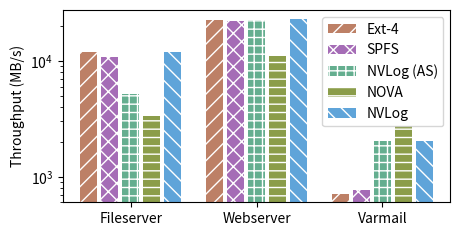

Generate this figure with matplotlib:
import matplotlib.pyplot as plt
import numpy as np
import matplotlib
matplotlib.rcParams['pdf.fonttype'] = 42
matplotlib.rcParams['ps.fonttype'] = 42

fsnames = ['Ext-4', 'SPFS', 'NVLog (AS)', 'NOVA', 'NVLog'] # P2CACHE
clusters = ['Fileserver', 'Webserver', 'Varmail']

data = {
    'Fileserver' :  [12027.36,  10819.7,    5130.15,    3355.76,    11901.53],
    'Webserver' :   [22642.23,  21925.76,   22425.95,   11051.63,   23201.0],
    'Varmail' :     [714.06,    765.13,     2013.2,     2739.13,    2027.53],
}

colors = [
    '#bd8066', 
    '#a56cb6', 
    '#64ae8f', 
    '#8b9d4a', 
    '#5FA4D9', 
]
hatches = [
    '//', 
    'xx', 
    '++', 
    '--', 
    '\\\\', 
]

plt.rcParams['hatch.color'] = 'white'
plt.figure(figsize=(5, 2.5))
# plt.xlabel("Thread number")
plt.ylabel("Throughput (MB/s)")
plt.xticks(np.arange(3)*6+2, clusters)
plt.yscale('log')
h = []
for i, clust in enumerate(clusters):
    h = plt.bar(np.arange(5)+6*i, data[clust], color=colors, hatch=hatches, label=fsnames)

plt.legend(h, fsnames)
plt.savefig('filebench.pdf', bbox_inches='tight')